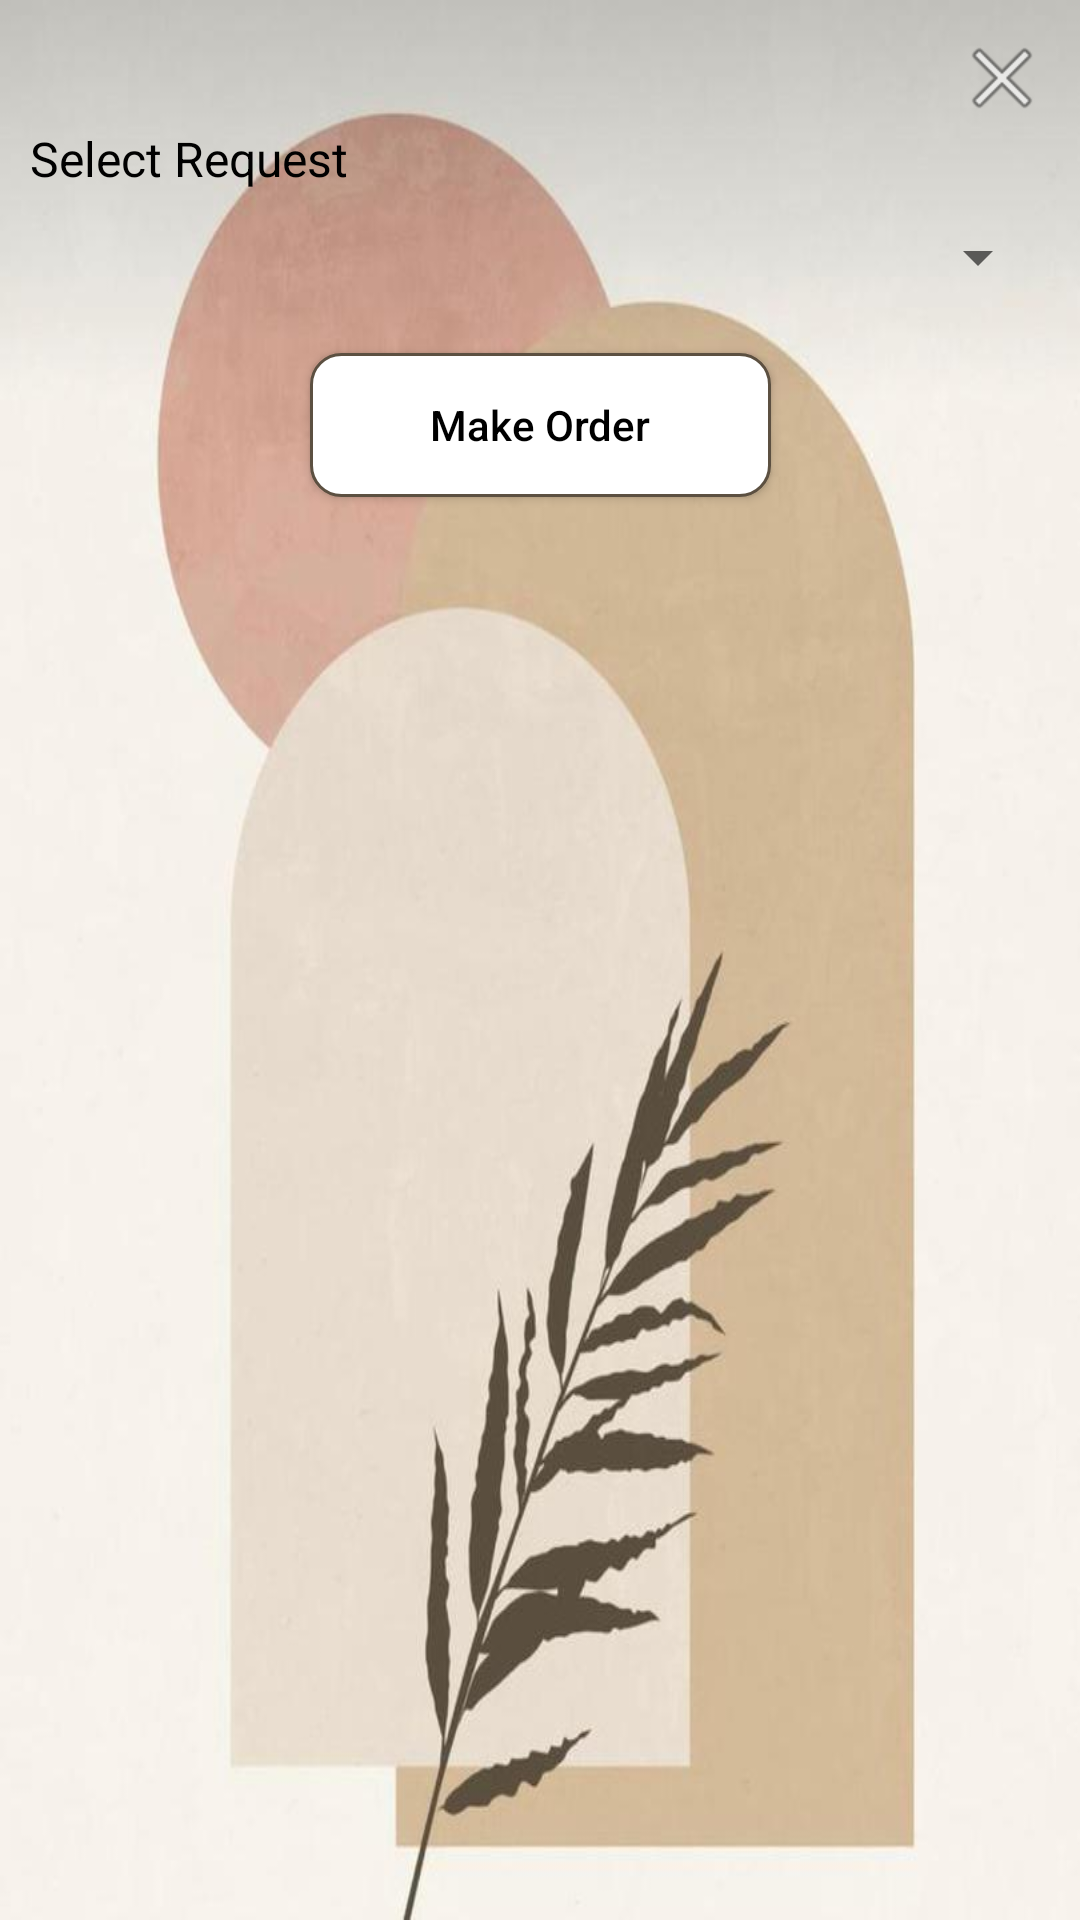

The Android layout XML behind this screen, and the referenced resources:
<!-- AndroidManifest.xml: application theme Theme.MyApplication -->
<!-- res/layout/dialog_request_order_from_worker.xml -->
<?xml version="1.0" encoding="utf-8"?>
<androidx.constraintlayout.widget.ConstraintLayout xmlns:android="http://schemas.android.com/apk/res/android"
    xmlns:app="http://schemas.android.com/apk/res-auto"
    android:layout_width="match_parent"
    android:layout_height="wrap_content"
    android:layout_margin="20dp"
    android:background="@drawable/bg_dialog"
    android:padding="10dp">

    <androidx.appcompat.widget.AppCompatImageView
        android:id="@+id/closeIV"
        android:layout_width="wrap_content"
        android:layout_height="wrap_content"
        app:layout_constraintEnd_toEndOf="parent"
        app:layout_constraintTop_toTopOf="parent"
        app:srcCompat="@android:drawable/ic_menu_close_clear_cancel" />

    <androidx.appcompat.widget.AppCompatTextView
        android:id="@+id/requestTitleTV"
        android:layout_width="wrap_content"
        android:layout_height="wrap_content"
        android:text="@string/select_request"
        android:textColor="@color/black"
        android:textSize="16sp"
        app:layout_constraintStart_toStartOf="parent"
        app:layout_constraintTop_toBottomOf="@id/closeIV" />

    <androidx.appcompat.widget.AppCompatSpinner
        android:id="@+id/dialogRequestsSP"
        android:layout_width="match_parent"
        android:layout_height="wrap_content"
        android:layout_marginTop="10dp"
        app:layout_constraintTop_toBottomOf="@id/requestTitleTV" />

    <androidx.appcompat.widget.AppCompatButton
        android:id="@+id/dialogRequestsOrderBTN"
        android:layout_width="wrap_content"
        android:layout_height="wrap_content"
        android:layout_marginTop="20dp"
        android:background="@drawable/bg_white_btn"
        android:text="@string/make_order"
        android:textAllCaps="false"
        android:textColor="@color/black"
        app:layout_constraintEnd_toEndOf="parent"
        app:layout_constraintStart_toStartOf="parent"
        app:layout_constraintTop_toBottomOf="@id/dialogRequestsSP" />

</androidx.constraintlayout.widget.ConstraintLayout>
<!-- resources referenced by this layout -->
<resources>
  <color name="black">#FF000000</color>
  <!-- drawable bg_white_btn (drawable) -->
  <?xml version="1.0" encoding="utf-8"?>
  <shape xmlns:android="http://schemas.android.com/apk/res/android"
      android:shape="rectangle">
  
      <solid android:color="@color/white" />
      <corners android:radius="10dp" />
      <stroke
          android:width="1dp"
          android:color="@color/dark" />
      <padding
          android:left="40dp"
          android:right="40dp" />
  </shape>
  <string name="make_order">Make Order</string>
  <string name="select_request">Select Request</string>
  <style name="Theme.MyApplication" parent="Theme.MaterialComponents.DayNight.DarkActionBar">
          
          <item name="colorPrimary">#C8C7C2</item>
          <item name="colorPrimaryVariant">#C8C7C2</item>
          <item name="colorOnPrimary">@color/dark</item>
          
          <item name="colorSecondary">@color/dark</item>
          <item name="colorSecondaryVariant">@color/dark</item>
          <item name="colorOnSecondary">@color/white</item>
          <item name="android:windowBackground">@drawable/bg</item>
          
          <item name="android:statusBarColor" tools:targetApi="l">#C8C7C2</item>
          <item name="android:textColor">@color/dark</item>
          
      </style>
  <color name="white">#FFFFFFFF</color>
  <color name="dark">#5C5041</color>
  <!-- drawable bg: jpeg bitmap (drawable-hdpi, 13341 bytes) -->
</resources>
